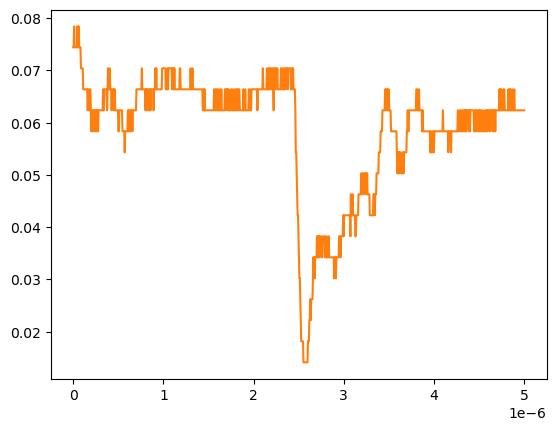

The table this chart was drawn from, first rows:
# KEYSIGHT TECHNOLOGIES, MSO-X 3024T, MY58262555, 07.30.2019051434
# time, 1
# 2024-09-13 12:53:55.671208
0.000000000000000000e+00, 7.440950000000000342e-02
5.005005005005005112e-09, 7.440950000000000342e-02
1.001001001001001022e-08, 7.842960000000000209e-02
1.501501501501501616e-08, 7.440950000000000342e-02
2.002002002002002045e-08, 7.440950000000000342e-02
2.502502502502502473e-08, 7.440950000000000342e-02
3.003003003003003233e-08, 7.440950000000000342e-02
3.503503503503503330e-08, 7.440950000000000342e-02
4.004004004004004090e-08, 7.440950000000000342e-02
4.504504504504504849e-08, 7.842960000000000209e-02
5.005005005005004947e-08, 7.440950000000000342e-02
5.505505505505505706e-08, 7.440950000000000342e-02
6.006006006006006466e-08, 7.842960000000000209e-02
6.506506506506506563e-08, 7.440950000000000342e-02
7.007007007007006661e-08, 7.440950000000000342e-02
7.507507507507508082e-08, 7.440950000000000342e-02
8.008008008008008180e-08, 7.440950000000000342e-02
8.508508508508508277e-08, 7.038940000000000474e-02
9.009009009009009698e-08, 7.038940000000000474e-02
9.509509509509509796e-08, 7.038940000000000474e-02
1.001001001001000989e-07, 7.038940000000000474e-02
1.051051051051051131e-07, 7.038940000000000474e-02
1.101101101101101141e-07, 6.636930000000000607e-02
1.151151151151151151e-07, 6.636930000000000607e-02
1.201201201201201293e-07, 6.636930000000000607e-02
1.251251251251251171e-07, 6.636930000000000607e-02
1.301301301301301313e-07, 6.636930000000000607e-02
1.351351351351351455e-07, 6.636930000000000607e-02
1.401401401401401332e-07, 6.636930000000000607e-02
1.451451451451451474e-07, 6.636930000000000607e-02
1.501501501501501616e-07, 6.636930000000000607e-02
1.551551551551551494e-07, 6.636930000000000607e-02
1.601601601601601636e-07, 6.234920000000000045e-02
1.651651651651651778e-07, 6.636930000000000607e-02
1.701701701701701655e-07, 6.636930000000000607e-02
1.751751751751751798e-07, 6.234920000000000045e-02
1.801801801801801940e-07, 6.234920000000000045e-02
1.851851851851851817e-07, 6.636930000000000607e-02
1.901901901901901959e-07, 6.636930000000000607e-02
1.951951951951952101e-07, 6.234920000000000045e-02
2.002002002002001979e-07, 5.832910000000000178e-02
2.052052052052052121e-07, 6.234920000000000045e-02
2.102102102102102263e-07, 6.234920000000000045e-02
2.152152152152152140e-07, 5.832910000000000178e-02
2.202202202202202282e-07, 6.234920000000000045e-02
2.252252252252252425e-07, 6.234920000000000045e-02
2.302302302302302302e-07, 6.234920000000000045e-02
2.352352352352352444e-07, 6.234920000000000045e-02
2.402402402402402586e-07, 5.832910000000000178e-02
2.452452452452452728e-07, 6.234920000000000045e-02
2.502502502502502341e-07, 6.234920000000000045e-02
2.552552552552552483e-07, 6.234920000000000045e-02
2.602602602602602625e-07, 5.832910000000000178e-02
2.652652652652652767e-07, 6.234920000000000045e-02
2.702702702702702909e-07, 6.234920000000000045e-02
2.752752752752753052e-07, 5.832910000000000178e-02
2.802802802802802664e-07, 6.234920000000000045e-02
2.852852852852852806e-07, 6.234920000000000045e-02
... 942 more rows
